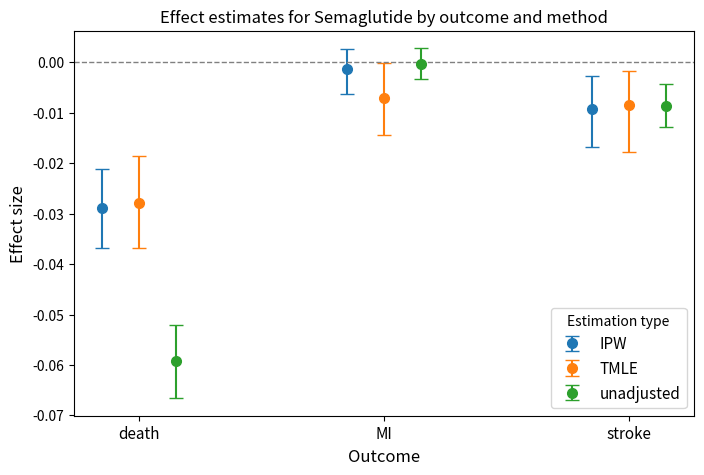

Recreate this plot in Python. (Note: this script raises an exception after producing the figure.)
import matplotlib.pyplot as plt
import numpy as np
from scipy.stats import norm


outcomes = ["death", "MI", "stroke"]
methods = ["IPW", "TMLE", "unadjusted"]
colors = ["tab:blue", "tab:orange", "tab:green"]
x = np.arange(len(outcomes))
offsets = [-0.15, 0, 0.15]

# Each row: [IPW, TMLE, unadjusted] for each outcome, rounded appropriately!
effects = [
    [-0.0288, -0.0014, -0.0092],  # IPW
    [-0.0279, -0.0071, -0.0084],  # TMLE
    [-0.0593, -0.0003, -0.0086],  # unadjusted
]
lows = [
    [-0.0369, -0.0063, -0.0167],
    [-0.0369, -0.0144, -0.0178],
    [-0.0666, -0.0033, -0.0129],
]
ups = [
    [-0.0211, 0.0027, -0.0028],
    [-0.0185, -0.0002, -0.0017],
    [-0.0520, 0.0028, -0.0043],
]
stds = [
    [0.0042, 0.0024, 0.0037],  # IPW
    [0.0048, 0.0036, 0.0042],  # TMLE
    [0.0037, 0.0015, 0.0022],  # unadjusted
]

# Plot
fig, ax = plt.subplots(figsize=(8, 5))
for i, method in enumerate(methods):
    effect = np.array(effects[i])
    low = np.array(lows[i])
    up = np.array(ups[i])

    ax.errorbar(
        x + offsets[i],
        effect,
        yerr=[effect - low, up - effect],
        fmt="o",
        color=colors[i],
        label=method,
        capsize=5,
        markersize=7,
        linestyle="",
    )

ax.axhline(0, color="grey", lw=1, linestyle="--")
ax.set_xticks(x)
ax.set_xticklabels(outcomes, fontsize=11)
ax.set_ylabel("Effect size", fontsize=12)
ax.set_xlabel("Outcome", fontsize=12)
ax.legend(title="Estimation type", fontsize=11)
ax.set_title("Effect estimates for Semaglutide by outcome and method", fontsize=12)

fig.savefig(
    "outputs/figs/semaglutide/effect_estimates_tte.png", bbox_inches="tight", dpi=200
)
plt.show()
